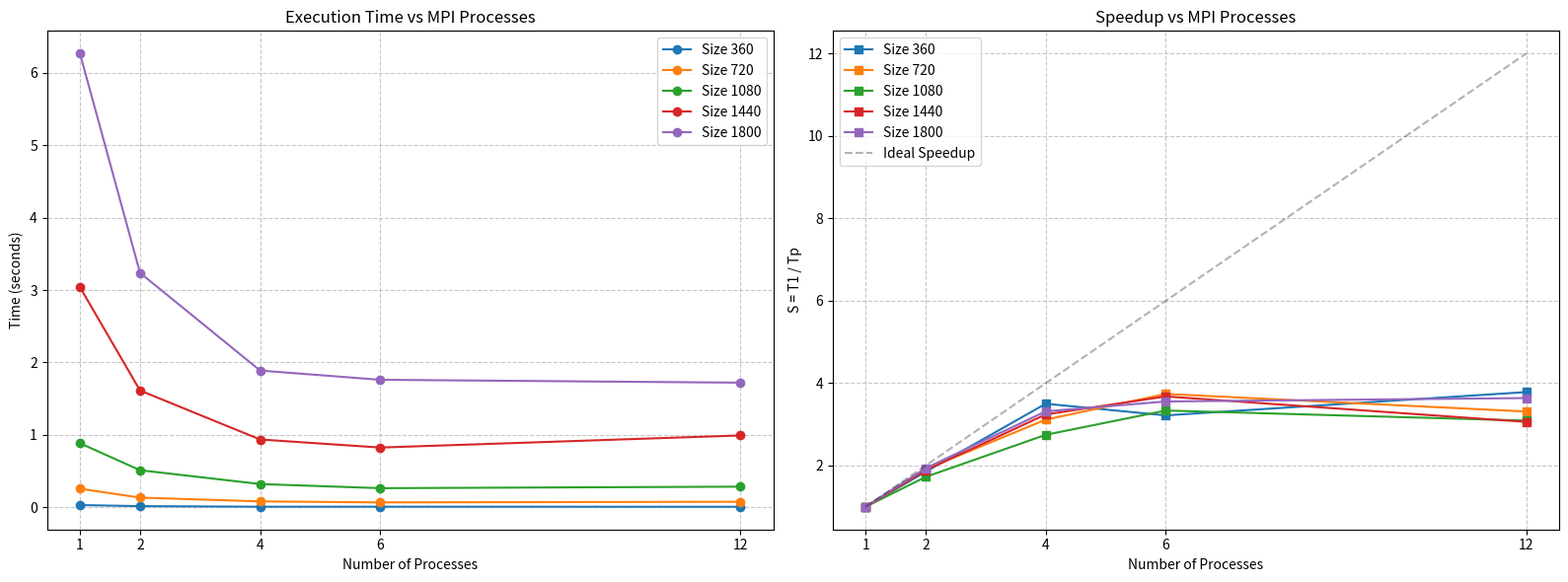

The matplotlib source for this figure:
import matplotlib.pyplot as plt
import numpy as np

sizes = [360, 720, 1080, 1440, 1800]
procs = [1, 2, 4, 6, 12]

time_data = [
    [0.031888, 0.017229, 0.009108, 0.009909, 0.008427],
    [0.257717, 0.134862, 0.082728, 0.068928, 0.077805],
    [0.885072, 0.513230, 0.322234, 0.265307, 0.286237],
    [3.038790, 1.613340, 0.937441, 0.826099, 0.993092],
    [6.263950, 3.236910, 1.888730, 1.761560, 1.721450]
]

fig, (ax1, ax2) = plt.subplots(1, 2, figsize=(16, 6))

for i, size in enumerate(sizes):
    ax1.plot(procs, time_data[i], marker='o', label=f'Size {size}')

ax1.set_title('Execution Time vs MPI Processes')
ax1.set_xlabel('Number of Processes')
ax1.set_ylabel('Time (seconds)')
ax1.set_xticks(procs)
ax1.grid(True, linestyle='--', alpha=0.7)
ax1.legend()

for i, size in enumerate(sizes):
    t1 = time_data[i][0]
    speedup = [t1 / tp for tp in time_data[i]]
    ax2.plot(procs, speedup, marker='s', label=f'Size {size}')

ax2.plot(procs, procs, color='black', linestyle='--', alpha=0.3, label='Ideal Speedup')
ax2.set_title('Speedup vs MPI Processes')
ax2.set_xlabel('Number of Processes')
ax2.set_ylabel('S = T1 / Tp')
ax2.set_xticks(procs)
ax2.grid(True, linestyle='--', alpha=0.7)
ax2.legend()

plt.tight_layout()
plt.savefig('mpi_graph.png', dpi=300)
